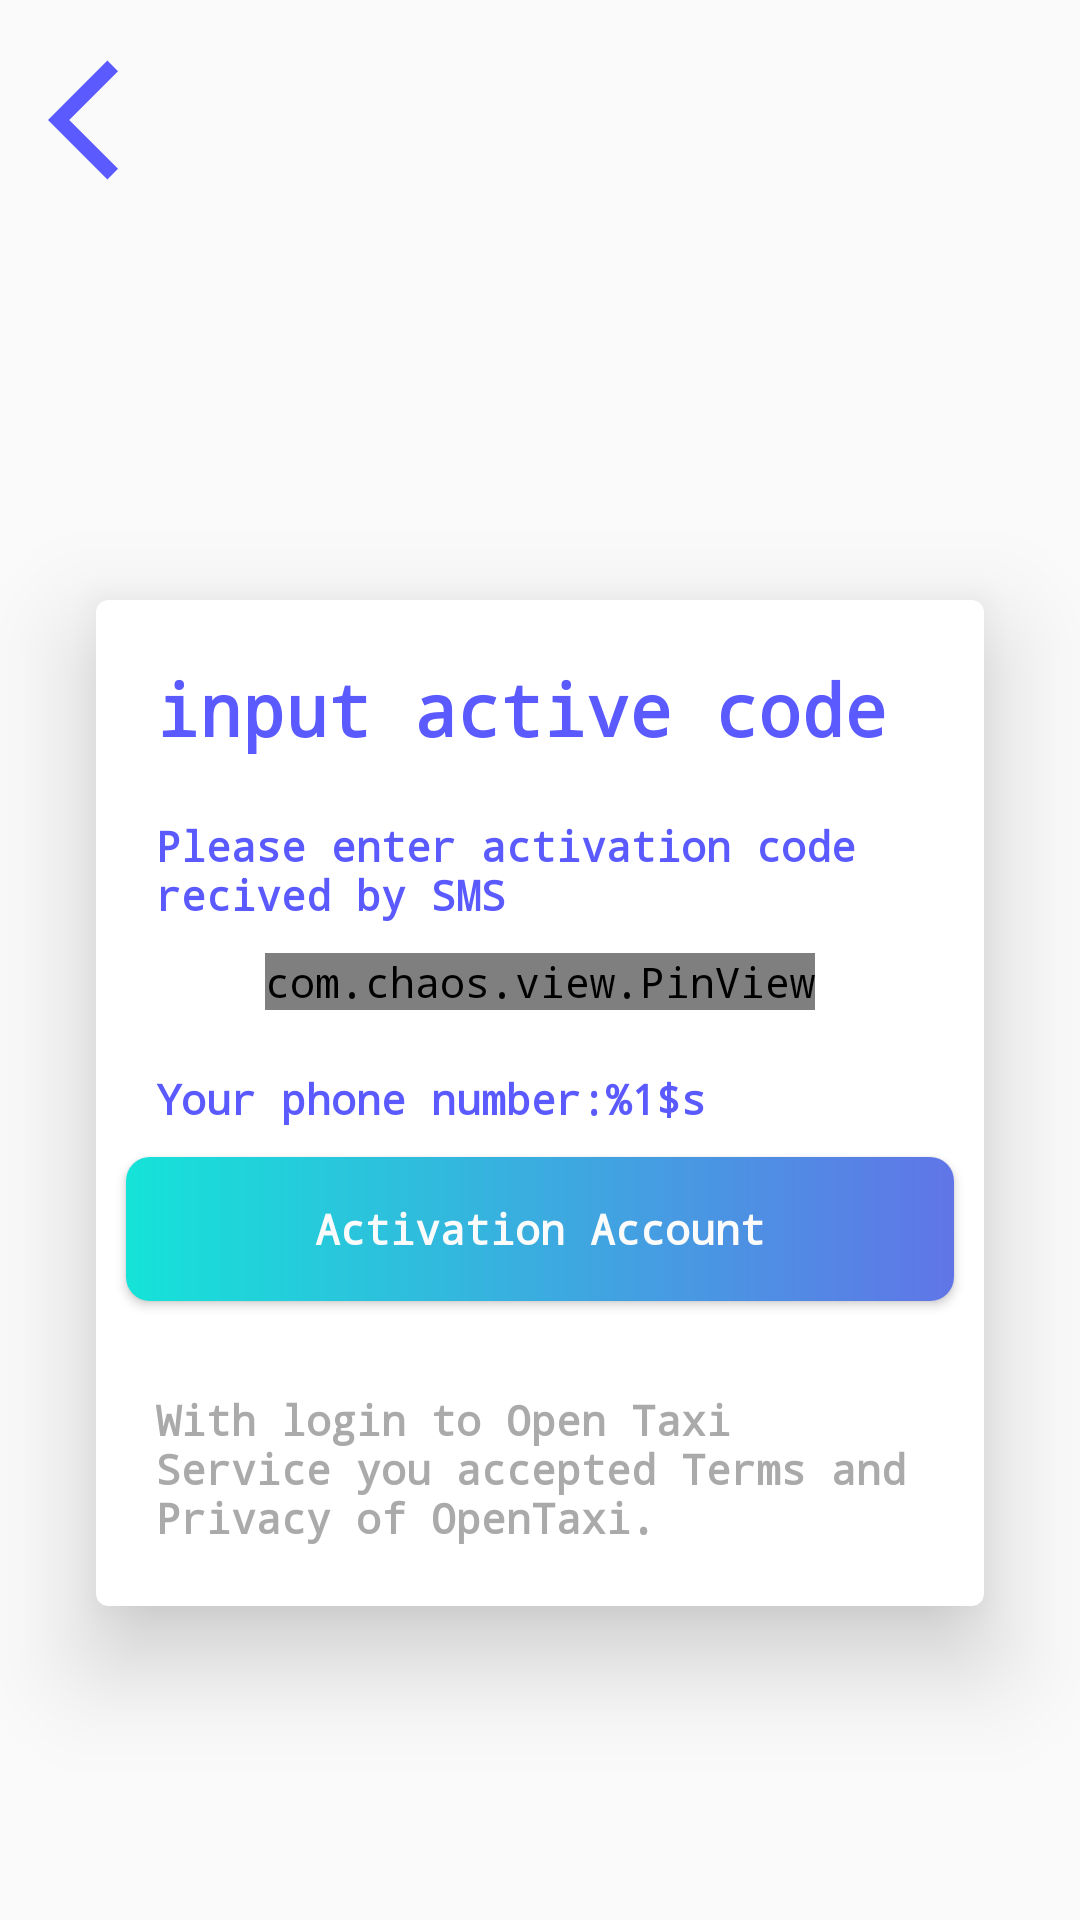

Reconstruct the res/layout file that produces this screen, plus the resources it refers to.
<!-- AndroidManifest.xml: application theme AppTheme -->
<!-- res/layout/activity_frm_input_active_code.xml -->
<?xml version="1.0" encoding="utf-8"?>
<RelativeLayout
    xmlns:android="http://schemas.android.com/apk/res/android"
    xmlns:app="http://schemas.android.com/apk/res-auto"
    xmlns:tools="http://schemas.android.com/tools"
    android:layout_width="match_parent"
    android:layout_height="match_parent"
    tools:context=".views.FrmInputActiveCode">

    <ImageView
        android:id="@+id/imgView_back"
        android:layout_width="wrap_content"
        android:layout_height="wrap_content"
        android:layout_alignParentStart="true"
        android:layout_alignParentTop="true"
        android:layout_marginStart="16dp"
        android:layout_marginTop="16dp"
        android:layout_marginEnd="16dp"
        android:layout_marginBottom="16dp"
        android:clickable="true"
        android:contentDescription="@string/input_active_code"
        android:onClick="onclickBackBtn"
        app:srcCompat="@drawable/baseline_arrow_back_ios_24"
        android:layout_alignParentLeft="true" />
    
    <ImageView
        android:layout_width="190dp"
        android:layout_height="190dp"
        android:layout_margin="16dp"
        android:layout_alignParentEnd="true"
        android:layout_alignParentTop="true"
        android:contentDescription="@string/input_active_code"
        app:srcCompat="@drawable/code"/>

    <androidx.cardview.widget.CardView
        android:layout_width="match_parent"
        android:layout_height="wrap_content"
        android:layout_marginStart="32dp"
        android:layout_marginTop="200dp"
        android:layout_marginEnd="32dp"
        app:cardBackgroundColor="#FFFFFF"
        app:cardCornerRadius="4dp"
        app:cardElevation="20dp">

        <LinearLayout
            android:layout_width="match_parent"
            android:layout_height="wrap_content"
            android:orientation="vertical">

            <TextView
                android:layout_width="wrap_content"
                android:layout_height="wrap_content"
                android:layout_marginStart="20dp"
                android:layout_marginTop="20dp"
                android:text="@string/input_active_code"
                android:textColor="@color/colorText"
                android:textSize="24sp"
                android:textStyle="bold" />

            <TextView
                android:layout_width="wrap_content"
                android:layout_height="wrap_content"
                android:layout_marginStart="20dp"
                android:layout_marginTop="20dp"
                android:text="@string/please_enter_activation_code_recived_by_sms"
                android:textColor="@color/colorText"
                android:textSize="14sp"
                android:textStyle="bold" />

            <com.chaos.view.PinView
                android:id="@+id/txtPincode"
                android:layout_width="wrap_content"
                android:layout_height="wrap_content"
                android:textStyle="bold"
                android:textSize="24sp"
                android:textColor="#000"
                android:inputType="number"
                app:itemCount="6"
                app:itemRadius="4dp"
                app:itemSpacing="6dp"
                app:itemWidth="36dp"
                app:itemHeight="36dp"
                app:lineColor="@color/colorPrimary"
                app:lineWidth="2dp"
                style="@style/PinWidget.PinView"
                android:visibility="visible"
                android:layout_marginTop="10dp"
                android:layout_marginStart="10dp"
                android:layout_marginEnd="10dp"
                android:layout_gravity="center"
                android:gravity="center"/>
            <TextView
                android:id="@+id/txtYourNumber"
                android:layout_width="wrap_content"
                android:layout_height="wrap_content"
                android:layout_marginStart="20dp"
                android:layout_marginTop="20dp"
                android:text="@string/your_phone_number"
                android:textColor="@color/colorText"
                android:textSize="14sp"
                android:textStyle="bold" />


            <Button
                android:id="@+id/btn_sendcode"
                android:layout_width="match_parent"
                android:layout_height="wrap_content"
                android:layout_margin="10dp"
                android:background="@drawable/background_button"
                android:onClick="onclickBtnLogin"
                android:text="@string/activation_account"
                android:textAllCaps="false"
                android:textColor="@color/colorWhite2"
                android:textSize="14sp"
                android:textStyle="bold"
                tools:ignore="UsingOnClickInXml" />

            <TextView
                android:layout_width="wrap_content"
                android:layout_height="wrap_content"
                android:layout_margin="20dp"
                android:text="@string/TextTermsAccept"
                android:textColor="@android:color/darker_gray"
                android:textSize="14sp"
                android:textStyle="bold" />


        </LinearLayout>
    </androidx.cardview.widget.CardView>


</RelativeLayout>
<!-- resources referenced by this layout -->
<resources>
  <color name="colorPrimary">#6075e7</color>
  <color name="colorText">#5A5AFF</color>
  <color name="colorWhite2">#FBFBFB</color>
  <!-- drawable background_button (drawable) -->
  <?xml version="1.0" encoding="utf-8"?>
  <shape xmlns:android="http://schemas.android.com/apk/res/android">
      <gradient
          android:startColor="@color/colorStartGradient"
          android:endColor="@color/colorEndGradient"
          android:useLevel="false" />
      <corners
          android:radius="8dp"/>
  </shape>
  <!-- drawable baseline_arrow_back_ios_24 (drawable) -->
  <vector android:autoMirrored="true" android:height="48dp"
      android:tint="@color/colorText" android:viewportHeight="24"
      android:viewportWidth="24" android:width="48dp" xmlns:android="http://schemas.android.com/apk/res/android">
      <path android:fillColor="@color/colorText" android:pathData="M11.67,3.87L9.9,2.1 0,12l9.9,9.9 1.77,-1.77L3.54,12z"/>
  </vector>
  <string name="TextTermsAccept">With login to Open Taxi Service you accepted Terms and Privacy of OpenTaxi.</string>
  <string name="activation_account">Activation Account</string>
  <string name="input_active_code">input active code</string>
  <string name="please_enter_activation_code_recived_by_sms">Please enter activation code recived by SMS</string>
  <string name="your_phone_number">Your phone number:%1$s</string>
  <style name="AppTheme" parent="Theme.AppCompat.Light.NoActionBar">
          <item name="colorPrimary">@color/colorPrimary</item>
          <item name="colorPrimaryDark">@color/colorPrimaryDark</item>
          <item name="colorAccent">@color/colorAccent</item>
          <item name="android:typeface">monospace</item>
      </style>
  <color name="colorStartGradient">#15E3D8</color>
  <color name="colorEndGradient">#6075E7</color>
  <color name="colorPrimaryDark">#6075e7</color>
  <color name="colorAccent">#82B1FF</color>
</resources>
